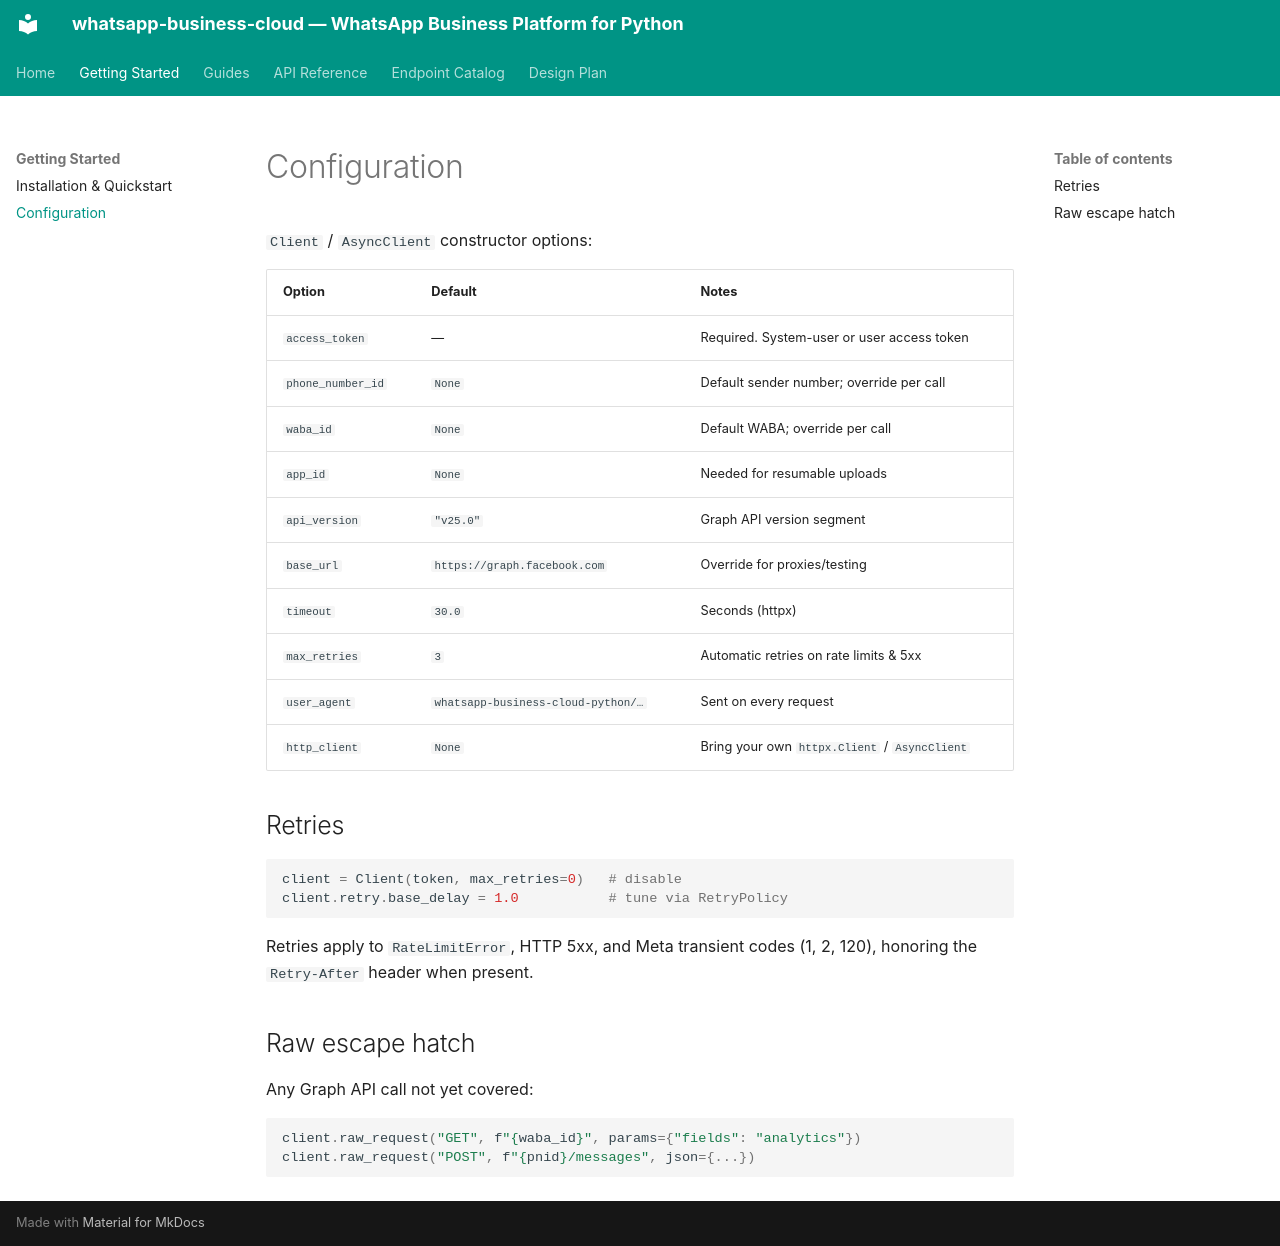

repository: pkshahid/wapi · page: configuration/index.html · generator: mkdocs

# Configuration

`Client` / `AsyncClient` constructor options:

| Option | Default | Notes |
|---|---|---|
| `access_token` | — | Required. System-user or user access token |
| `phone_number_id` | `None` | Default sender number; override per call |
| `waba_id` | `None` | Default WABA; override per call |
| `app_id` | `None` | Needed for resumable uploads |
| `api_version` | `"v25.0"` | Graph API version segment |
| `base_url` | `https://graph.facebook.com` | Override for proxies/testing |
| `timeout` | `30.0` | Seconds (httpx) |
| `max_retries` | `3` | Automatic retries on rate limits & 5xx |
| `user_agent` | `whatsapp-business-cloud-python/…` | Sent on every request |
| `http_client` | `None` | Bring your own `httpx.Client` / `AsyncClient` |

## Retries

```python
client = Client(token, max_retries=0)   # disable
client.retry.base_delay = 1.0           # tune via RetryPolicy
```

Retries apply to `RateLimitError`, HTTP 5xx, and Meta transient codes
(1, 2, 120), honoring the `Retry-After` header when present.

## Raw escape hatch

Any Graph API call not yet covered:

```python
client.raw_request("GET", f"{waba_id}", params={"fields": "analytics"})
client.raw_request("POST", f"{pnid}/messages", json={...})
```
